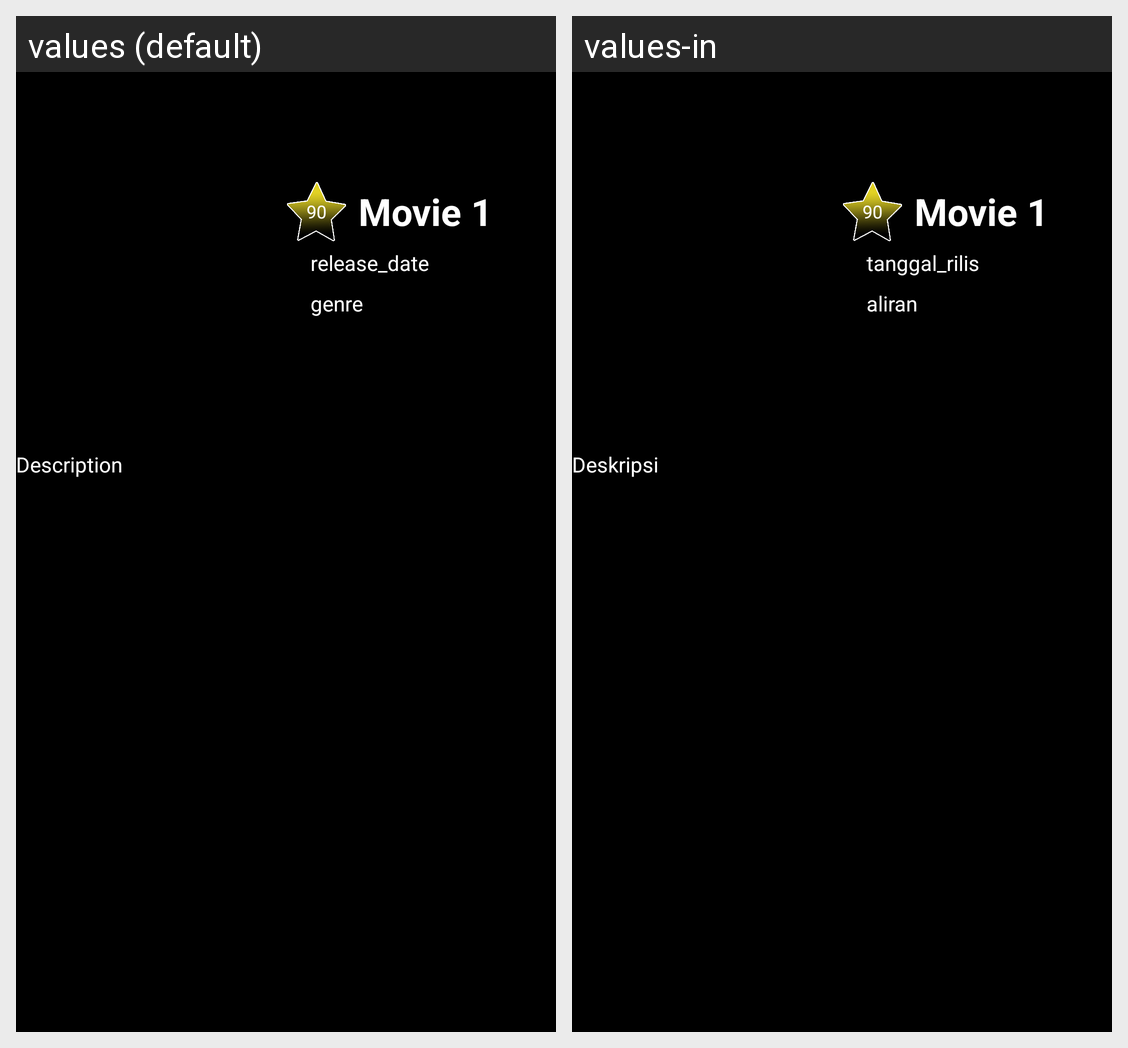

This grid shows one Android layout under two languages. Give, for every string resource on the screen, its name, the default text and each shown locale's text.
Android screen res/layout/activity_detail_tv_show.xml rendered under 2 locales, left to right: values (default), values-in. Device: Nexus 5 (rendered at 1080×1920; each locale shown at half size, 540×960, under a caption strip naming it); theme AppTheme.
Strings drawn on this screen, with the default value and each locale's value (text and hints the layout hard-codes, and strings that could not be matched under every locale, appear in the picture but are not listed):

txt_rating
  values: 90
  values-in: 90

text_movie
  values: Movie 1
  values-in: Movie 1

release_date
  values: release_date
  values-in: tanggal_rilis

genre
  values: genre
  values-in: aliran

txt_description
  values: Description
  values-in: Deskripsi
